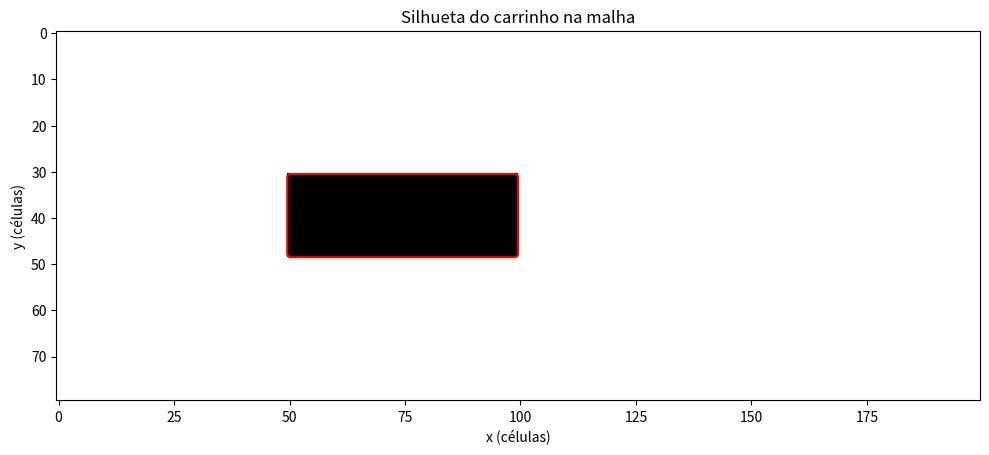
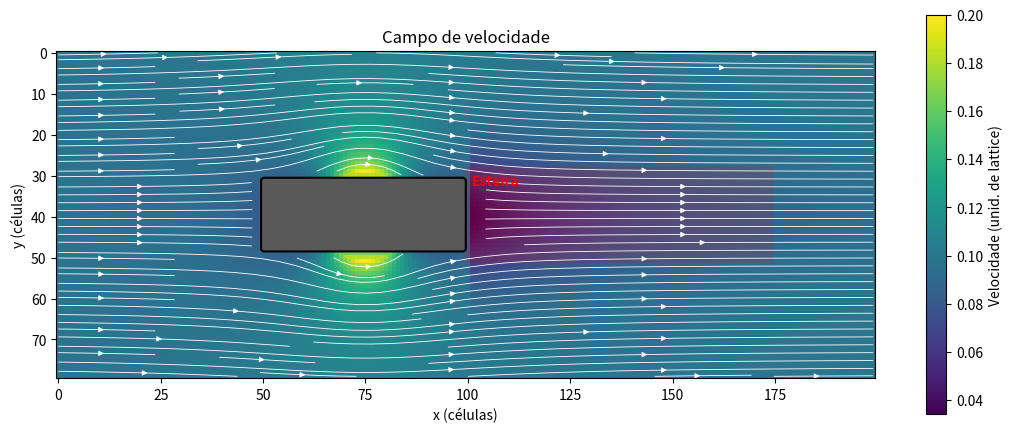
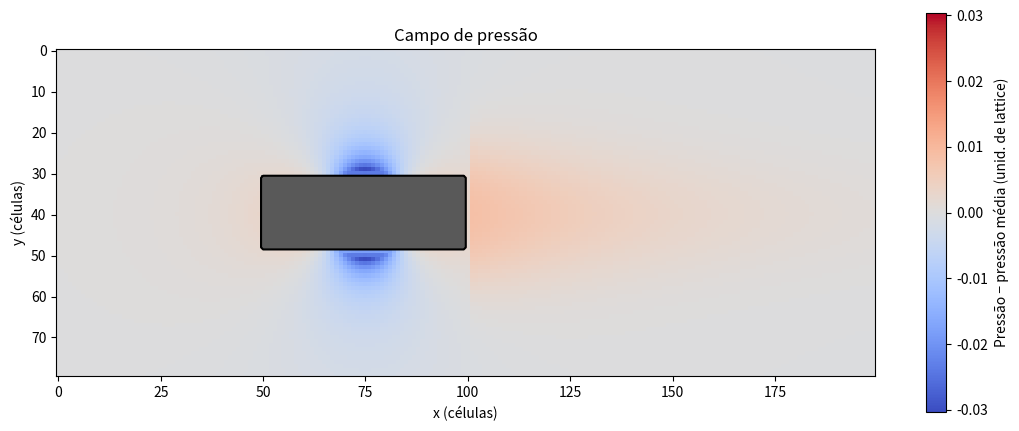
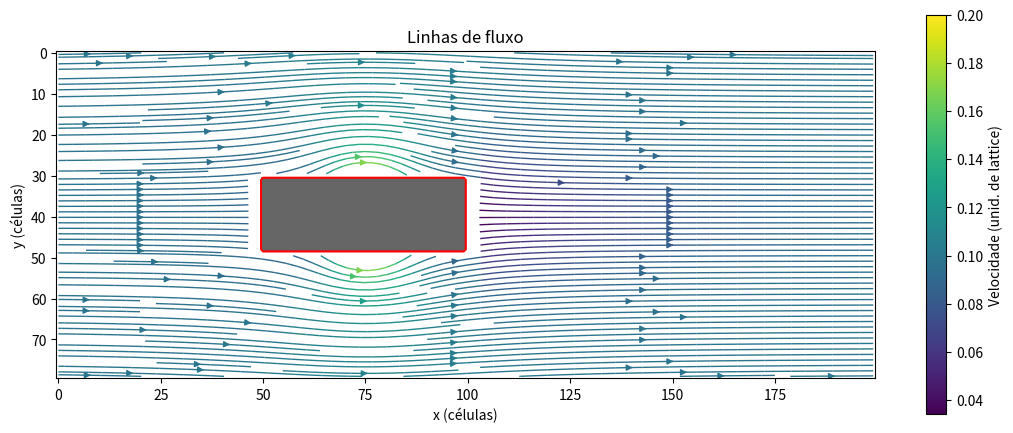
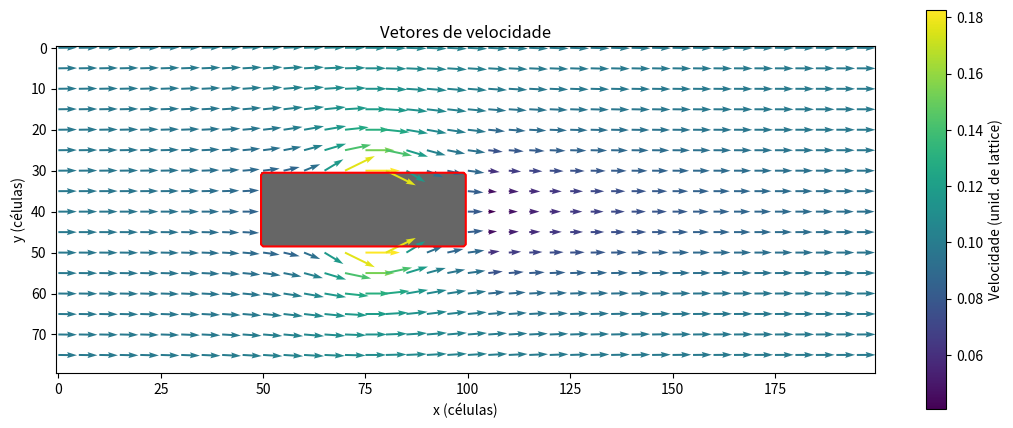
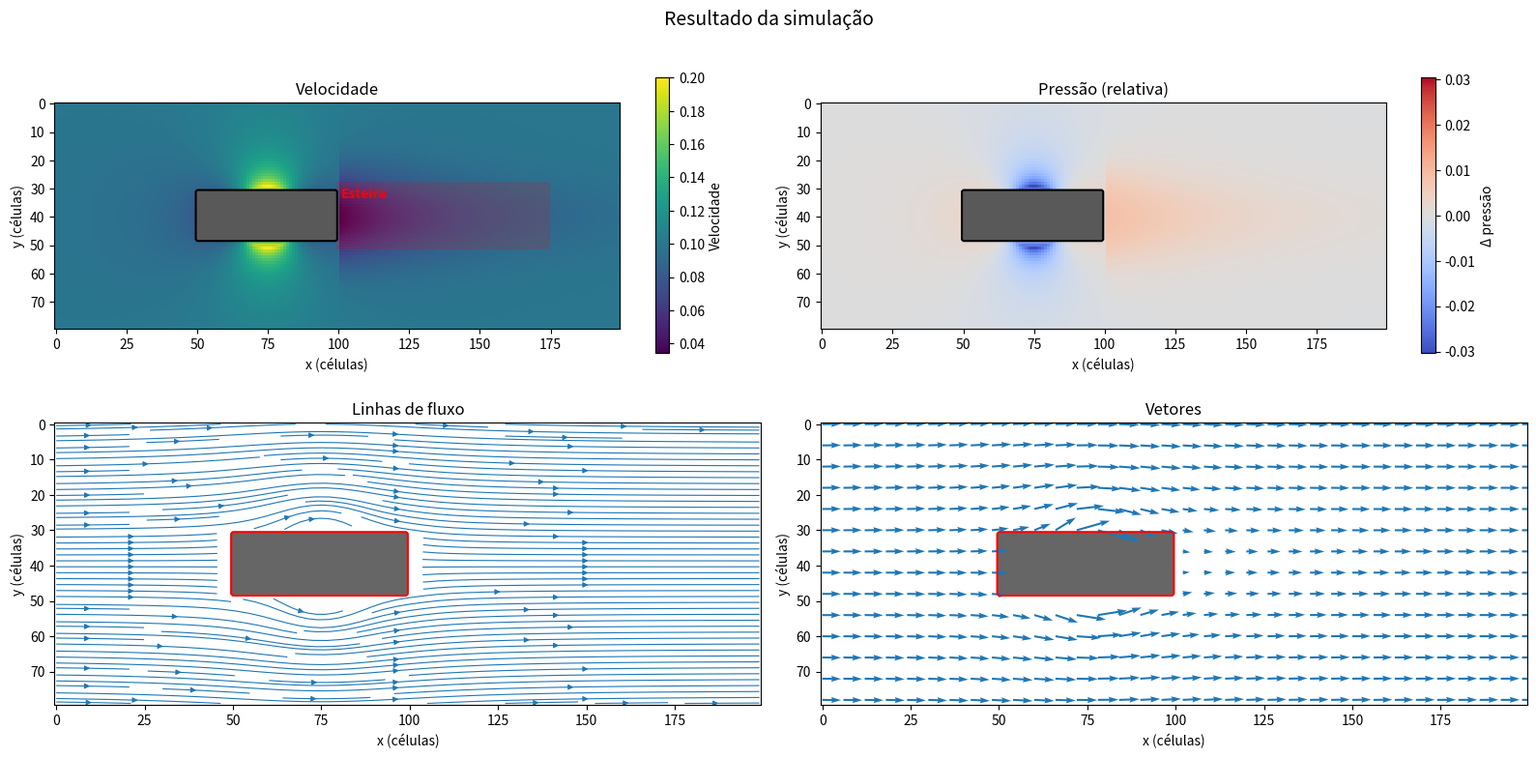
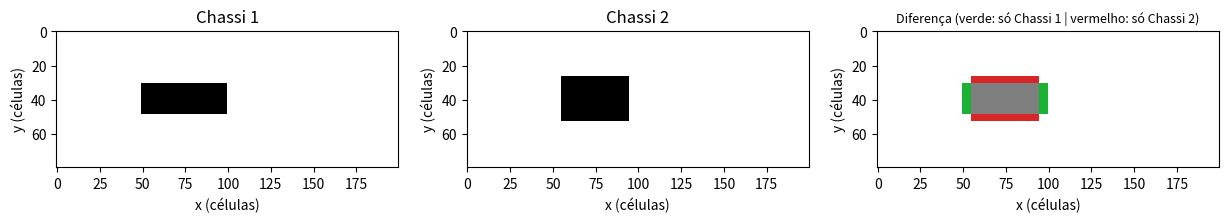
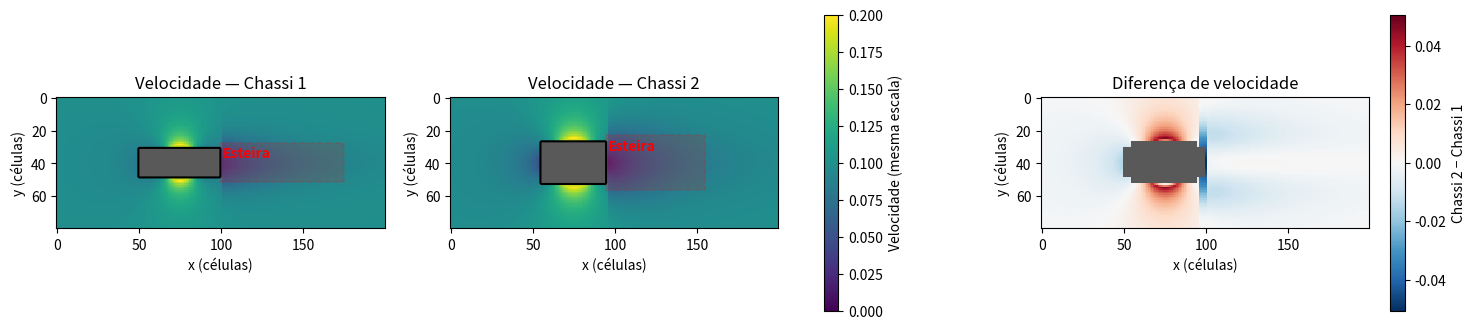

Generate these figures, in order, with matplotlib:
"""
visualization.py — Visualização do túnel de vento (Projeto 17)

Este módulo NÃO calcula CFD. Ele recebe os resultados do solver
(rho, ux, uy) e a máscara do carrinho (mask) e apenas os desenha.

Convenções (iguais às do restante do projeto):
    - Todas as matrizes têm formato (ny, nx): linha = y, coluna = x.
    - A linha 0 fica no TOPO, como em uma imagem (mesma convenção do geometry.py).
    - O vento entra pela ESQUERDA e sai pela DIREITA (esteira fica à direita do carrinho).
    - mask é booleana: True = carrinho, False = ar.

Uso a partir do main.py:
    import visualization as viz
    viz.gerar_todos_os_graficos(rho, ux, uy, mask, pasta_saida="resultados")
"""

from pathlib import Path

import matplotlib.pyplot as plt
import numpy as np
from matplotlib.patches import Rectangle


# ============================================================
# FUNÇÕES AUXILIARES
# ============================================================

def _preparar_mascara(mask):
    """Garante que a máscara é uma matriz booleana."""
    return np.asarray(mask).astype(bool)


def calcular_velocidade(ux, uy):
    """Magnitude da velocidade: v = sqrt(ux² + uy²)."""
    return np.sqrt(np.asarray(ux) ** 2 + np.asarray(uy) ** 2)


def calcular_pressao(rho):
    """
    Pressão no D2Q9: p = cs² * rho, com cs² = 1/3.

    Se o metrics.py já entregar a pressão pronta, passe-a diretamente
    para mostrar_pressao(..., pressao=...) e esta função não é usada.
    """
    return np.asarray(rho) / 3.0


def _campo_com_mascara(campo, mask):
    """Esconde (mascara) as células do carrinho para elas não 'sujarem' a escala de cores."""
    return np.ma.masked_where(mask, campo)


def _cmap_com_carro(nome, cor_carro="0.35"):
    """Cópia do colormap em que as células mascaradas aparecem em cinza."""
    cmap = plt.get_cmap(nome).copy()
    cmap.set_bad(cor_carro)
    return cmap


def _desenhar_contorno_carro(ax, mask, cor="black", espessura=1.5):
    """Desenha o contorno do carrinho. Só desenha se houver carrinho na máscara."""
    if mask.any() and not mask.all():
        ax.contour(mask.astype(float), levels=[0.5], colors=cor, linewidths=espessura)


def _limites_do_carro(mask):
    """Retorna (x_min, x_max, y_min, y_max) do carrinho, ou None se a máscara estiver vazia."""
    ys, xs = np.nonzero(mask)
    if xs.size == 0:
        return None
    return xs.min(), xs.max(), ys.min(), ys.max()


def _grade(mask):
    """Grade X, Y no mesmo sistema de coordenadas do imshow."""
    ny, nx = mask.shape
    return np.meshgrid(np.arange(nx), np.arange(ny))


def _finalizar(fig, titulo, salvar_em=None, dpi=200):
    """Título, layout e salvamento. Não chama plt.show() (isso fica para o final / main.py)."""
    ax = fig.axes[0]
    ax.set_title(titulo)
    ax.set_xlabel("x (células)")
    ax.set_ylabel("y (células)")
    fig.tight_layout()
    if salvar_em is not None:
        salvar_em = Path(salvar_em)
        salvar_em.parent.mkdir(parents=True, exist_ok=True)
        fig.savefig(salvar_em, dpi=dpi, bbox_inches="tight")
    return fig


# ============================================================
# ESTEIRA (WAKE)
# ============================================================

def desenhar_esteira(ax, mask, comprimento_rel=1.5, margem_rel=0.15, cor="red"):
    """
    Destaca a região de esteira ATRÁS do carrinho (lado direito).

    A região é calculada a partir da própria máscara (e não mais fixa em x=4..5):
        - começa na traseira do carrinho;
        - tem comprimento = comprimento_rel * comprimento do carrinho;
        - tem altura do carrinho + margem_rel de folga em cima e embaixo.
    """
    ny, nx = mask.shape
    limites = _limites_do_carro(mask)
    if limites is None:
        return

    x_min, x_max, y_min, y_max = limites
    comp_carro = x_max - x_min + 1
    alt_carro = y_max - y_min + 1

    x_ini = x_max + 0.5
    x_fim = min(x_ini + comprimento_rel * comp_carro, nx - 0.5)
    folga = margem_rel * alt_carro
    y_ini = max(y_min - folga - 0.5, -0.5)
    y_fim = min(y_max + folga + 0.5, ny - 0.5)

    ax.add_patch(
        Rectangle(
            (x_ini, y_ini),
            x_fim - x_ini,
            y_fim - y_ini,
            facecolor=cor,
            edgecolor=cor,
            alpha=0.15,
            linestyle="--",
            linewidth=1.2,
        )
    )
    ax.text(
        x_ini + 0.02 * (x_fim - x_ini),
        y_ini + 0.08 * (y_fim - y_ini),
        "Esteira",
        color=cor,
        fontsize=10,
        fontweight="bold",
        va="top",
    )


# ============================================================
# 1) SILHUETA DO CARRINHO NA MALHA
# ============================================================

def mostrar_silhueta(mask, salvar_em=None):
    """Mostra a máscara (carrinho x ar) como o solver a enxerga."""
    mask = _preparar_mascara(mask)
    fig, ax = plt.subplots(figsize=(10, 5))

    ax.imshow(mask, cmap="gray_r", interpolation="nearest")
    _desenhar_contorno_carro(ax, mask, cor="red")

    return _finalizar(fig, "Silhueta do carrinho na malha", salvar_em)


# ============================================================
# 2) CAMPO DE VELOCIDADE
# ============================================================

def mostrar_velocidade(ux, uy, mask, velocidade=None, com_linhas=True,
                       com_esteira=True, salvar_em=None):
    """
    Mapa de cores da velocidade resultante, com linhas de corrente por cima.

    velocidade: opcional. Se o metrics.py já calculou, passe aqui;
                caso contrário é calculada como sqrt(ux² + uy²).
    """
    mask = _preparar_mascara(mask)
    if velocidade is None:
        velocidade = calcular_velocidade(ux, uy)

    fig, ax = plt.subplots(figsize=(11, 5))

    imagem = ax.imshow(
        _campo_com_mascara(velocidade, mask),
        cmap=_cmap_com_carro("viridis"),
        interpolation="nearest",
    )
    fig.colorbar(imagem, ax=ax, label="Velocidade (unid. de lattice)", shrink=0.85)

    if com_linhas:
        X, Y = _grade(mask)
        ax.streamplot(
            X, Y,
            _campo_com_mascara(ux, mask),
            _campo_com_mascara(uy, mask),
            color="white", linewidth=0.6, density=1.4, arrowsize=0.8,
        )

    _desenhar_contorno_carro(ax, mask)
    if com_esteira:
        desenhar_esteira(ax, mask)

    return _finalizar(fig, "Campo de velocidade", salvar_em)


# ============================================================
# 3) CAMPO DE PRESSÃO
# ============================================================

def mostrar_pressao(rho, mask, pressao=None, relativa=True, salvar_em=None):
    """
    Mapa de pressão.

    rho:      densidade vinda do solver (usada se 'pressao' não for passada,
              com p = rho/3 conforme o D2Q9).
    pressao:  opcional, caso o metrics.py já tenha calculado.
    relativa: se True, mostra p - p_médio_do_ar com colormap divergente.
              No LBM a densidade fica perto de 1, então a variação absoluta
              é minúscula e o gráfico ficaria "chapado"; a versão relativa
              deixa claro onde há sobrepressão (frente) e sucção (topo/traseira).
    """
    mask = _preparar_mascara(mask)
    if pressao is None:
        pressao = calcular_pressao(rho)
    pressao = np.asarray(pressao, dtype=float)

    if relativa:
        campo = pressao - pressao[~mask].mean()
        limite = np.abs(campo[~mask]).max()
        limite = limite if limite > 0 else 1.0
        cmap = _cmap_com_carro("coolwarm")
        kwargs = dict(vmin=-limite, vmax=limite)
        rotulo = "Pressão − pressão média (unid. de lattice)"
    else:
        campo = pressao
        cmap = _cmap_com_carro("plasma")
        kwargs = {}
        rotulo = "Pressão (unid. de lattice)"

    fig, ax = plt.subplots(figsize=(11, 5))
    imagem = ax.imshow(
        _campo_com_mascara(campo, mask), cmap=cmap, interpolation="nearest", **kwargs
    )
    fig.colorbar(imagem, ax=ax, label=rotulo, shrink=0.85)
    _desenhar_contorno_carro(ax, mask)

    return _finalizar(fig, "Campo de pressão", salvar_em)


# ============================================================
# 4) LINHAS DE FLUXO (LINHAS DE CORRENTE)
# ============================================================

def mostrar_linhas_fluxo(ux, uy, mask, velocidade=None, densidade=2.0, salvar_em=None):
    """Linhas de corrente coloridas pela velocidade local."""
    mask = _preparar_mascara(mask)
    if velocidade is None:
        velocidade = calcular_velocidade(ux, uy)

    X, Y = _grade(mask)
    fig, ax = plt.subplots(figsize=(11, 5))

    # Fundo cinza claro só para o carrinho aparecer preenchido
    ax.imshow(mask, cmap="Greys", alpha=0.6, interpolation="nearest")

    linhas = ax.streamplot(
        X, Y,
        _campo_com_mascara(ux, mask),
        _campo_com_mascara(uy, mask),
        color=_campo_com_mascara(velocidade, mask),
        cmap="viridis",
        density=densidade,
        linewidth=1.0,
        arrowsize=0.9,
    )
    fig.colorbar(linhas.lines, ax=ax, label="Velocidade (unid. de lattice)", shrink=0.85)
    _desenhar_contorno_carro(ax, mask, cor="red")

    ax.set_xlim(-0.5, mask.shape[1] - 0.5)
    ax.set_ylim(mask.shape[0] - 0.5, -0.5)  # mantém linha 0 no topo, como o imshow

    return _finalizar(fig, "Linhas de fluxo", salvar_em)


# ============================================================
# 5) VETORES DE VELOCIDADE
# ============================================================

def mostrar_vetores(ux, uy, mask, velocidade=None, passo=None, salvar_em=None):
    """
    Campo vetorial (quiver) com setas coloridas pela velocidade.

    passo: mostra 1 seta a cada 'passo' células. Se None, é escolhido
           automaticamente para ficar com ~40 setas na maior dimensão.
    """
    mask = _preparar_mascara(mask)
    ux = np.asarray(ux, dtype=float)
    uy = np.asarray(uy, dtype=float)
    if velocidade is None:
        velocidade = calcular_velocidade(ux, uy)

    ny, nx = mask.shape
    if passo is None:
        passo = max(1, max(nx, ny) // 40)

    X, Y = _grade(mask)
    sel = (slice(None, None, passo), slice(None, None, passo))
    fora_do_carro = ~mask[sel]

    fig, ax = plt.subplots(figsize=(11, 5))
    ax.imshow(mask, cmap="Greys", alpha=0.6, interpolation="nearest")

    setas = ax.quiver(
        X[sel][fora_do_carro],
        Y[sel][fora_do_carro],
        ux[sel][fora_do_carro],
        uy[sel][fora_do_carro],
        velocidade[sel][fora_do_carro],
        cmap="viridis",
        angles="xy",
        scale_units="xy",
        scale=None,
    )
    fig.colorbar(setas, ax=ax, label="Velocidade (unid. de lattice)", shrink=0.85)
    _desenhar_contorno_carro(ax, mask, cor="red")

    ax.set_xlim(-0.5, nx - 0.5)
    ax.set_ylim(ny - 0.5, -0.5)

    return _finalizar(fig, "Vetores de velocidade", salvar_em)


# ============================================================
# 6) PAINEL COMPLETO (4 gráficos em uma figura)
# ============================================================

def mostrar_painel(rho, ux, uy, mask, titulo="Resultado da simulação", salvar_em=None):
    """Resumo visual em uma única figura: velocidade, pressão, linhas de fluxo e vetores."""
    mask = _preparar_mascara(mask)
    velocidade = calcular_velocidade(ux, uy)
    pressao = calcular_pressao(rho)
    ny, nx = mask.shape
    X, Y = _grade(mask)

    fig, axes = plt.subplots(2, 2, figsize=(16, 8))

    # Velocidade
    ax = axes[0, 0]
    im = ax.imshow(_campo_com_mascara(velocidade, mask),
                   cmap=_cmap_com_carro("viridis"), interpolation="nearest")
    fig.colorbar(im, ax=ax, shrink=0.8, label="Velocidade")
    _desenhar_contorno_carro(ax, mask)
    desenhar_esteira(ax, mask)
    ax.set_title("Velocidade")

    # Pressão relativa
    ax = axes[0, 1]
    rel = pressao - pressao[~mask].mean()
    lim = max(np.abs(rel[~mask]).max(), 1e-12)
    im = ax.imshow(_campo_com_mascara(rel, mask), cmap=_cmap_com_carro("coolwarm"),
                   vmin=-lim, vmax=lim, interpolation="nearest")
    fig.colorbar(im, ax=ax, shrink=0.8, label="Δ pressão")
    _desenhar_contorno_carro(ax, mask)
    ax.set_title("Pressão (relativa)")

    # Linhas de fluxo
    ax = axes[1, 0]
    ax.imshow(mask, cmap="Greys", alpha=0.6, interpolation="nearest")
    ax.streamplot(X, Y, _campo_com_mascara(ux, mask), _campo_com_mascara(uy, mask),
                  color="tab:blue", density=1.6, linewidth=0.8, arrowsize=0.8)
    _desenhar_contorno_carro(ax, mask, cor="red")
    ax.set_xlim(-0.5, nx - 0.5)
    ax.set_ylim(ny - 0.5, -0.5)
    ax.set_title("Linhas de fluxo")

    # Vetores
    ax = axes[1, 1]
    passo = max(1, max(nx, ny) // 30)
    sel = (slice(None, None, passo), slice(None, None, passo))
    ok = ~mask[sel]
    ax.imshow(mask, cmap="Greys", alpha=0.6, interpolation="nearest")
    ax.quiver(X[sel][ok], Y[sel][ok], np.asarray(ux)[sel][ok], np.asarray(uy)[sel][ok],
              angles="xy", scale_units="xy", scale=None, color="tab:blue")
    _desenhar_contorno_carro(ax, mask, cor="red")
    ax.set_xlim(-0.5, nx - 0.5)
    ax.set_ylim(ny - 0.5, -0.5)
    ax.set_title("Vetores")

    for ax in axes.flat:
        ax.set_xlabel("x (células)")
        ax.set_ylabel("y (células)")

    fig.suptitle(titulo, fontsize=14)
    fig.tight_layout()
    if salvar_em is not None:
        salvar_em = Path(salvar_em)
        salvar_em.parent.mkdir(parents=True, exist_ok=True)
        fig.savefig(salvar_em, dpi=200, bbox_inches="tight")
    return fig


# ============================================================
# 7) COMPARAÇÃO ENTRE DOIS CHASSIS
# ============================================================

def comparar_chassis(mask_1, mask_2, resultado_1=None, resultado_2=None,
                     nome_1="Chassi 1", nome_2="Chassi 2", salvar_em=None):
    """
    Compara dois chassis lado a lado.

    Só com as máscaras: mostra as duas silhuetas e onde elas diferem.

    Com resultado_1 / resultado_2 (dicionários {"ux": ..., "uy": ...}, opcionalmente
    "rho"): mostra também o campo de velocidade de cada um NA MESMA ESCALA DE CORES
    (sem isso a comparação visual engana) e a diferença de velocidade entre os dois.
    As duas simulações precisam ter a mesma malha.
    """
    mask_1 = _preparar_mascara(mask_1)
    mask_2 = _preparar_mascara(mask_2)
    if mask_1.shape != mask_2.shape:
        raise ValueError(
            f"As máscaras precisam ter o mesmo tamanho: {mask_1.shape} x {mask_2.shape}"
        )

    com_campos = resultado_1 is not None and resultado_2 is not None

    if not com_campos:
        fig, axes = plt.subplots(1, 3, figsize=(15, 4.5))
        axes[0].imshow(mask_1, cmap="gray_r", interpolation="nearest")
        axes[0].set_title(nome_1)
        axes[1].imshow(mask_2, cmap="gray_r", interpolation="nearest")
        axes[1].set_title(nome_2)

        # Diferença: verde = só no chassi 1, vermelho = só no chassi 2, cinza = nos dois
        dif = np.zeros(mask_1.shape + (3,))
        dif[mask_1 & mask_2] = (0.5, 0.5, 0.5)
        dif[mask_1 & ~mask_2] = (0.1, 0.7, 0.2)
        dif[~mask_1 & mask_2] = (0.85, 0.15, 0.15)
        dif[~mask_1 & ~mask_2] = (1, 1, 1)
        axes[2].imshow(dif, interpolation="nearest")
        axes[2].set_title(f"Diferença (verde: só {nome_1} | vermelho: só {nome_2})", fontsize=9)

        for ax in axes:
            ax.set_xlabel("x (células)")
            ax.set_ylabel("y (células)")
    else:
        v1 = calcular_velocidade(resultado_1["ux"], resultado_1["uy"])
        v2 = calcular_velocidade(resultado_2["ux"], resultado_2["uy"])
        if v1.shape != v2.shape:
            raise ValueError("As duas simulações precisam ter a mesma malha.")

        vmax = max(v1[~mask_1].max(), v2[~mask_2].max())
        fig, axes = plt.subplots(1, 3, figsize=(18, 4.8))

        for ax, v, m, nome in ((axes[0], v1, mask_1, nome_1), (axes[1], v2, mask_2, nome_2)):
            im = ax.imshow(_campo_com_mascara(v, m), cmap=_cmap_com_carro("viridis"),
                           vmin=0, vmax=vmax, interpolation="nearest")
            _desenhar_contorno_carro(ax, m)
            desenhar_esteira(ax, m)
            ax.set_title(f"Velocidade — {nome}")
        fig.colorbar(im, ax=axes[:2], shrink=0.8, label="Velocidade (mesma escala)")

        # Diferença só onde nenhum dos dois é carrinho
        dif = np.ma.masked_where(mask_1 | mask_2, v2 - v1)
        lim = max(np.abs(dif).max(), 1e-12)
        im = axes[2].imshow(dif, cmap=_cmap_com_carro("RdBu_r"), vmin=-lim, vmax=lim,
                            interpolation="nearest")
        fig.colorbar(im, ax=axes[2], shrink=0.8, label=f"{nome_2} − {nome_1}")
        axes[2].set_title("Diferença de velocidade")

        for ax in axes:
            ax.set_xlabel("x (células)")
            ax.set_ylabel("y (células)")

    if salvar_em is not None:
        salvar_em = Path(salvar_em)
        salvar_em.parent.mkdir(parents=True, exist_ok=True)
        fig.savefig(salvar_em, dpi=200, bbox_inches="tight")
    return fig


# ============================================================
# GERA TUDO DE UMA VEZ (é isto que o main.py deve chamar)
# ============================================================

def gerar_todos_os_graficos(rho, ux, uy, mask, pasta_saida="resultados", mostrar=False):
    """Gera e salva todos os gráficos em 'pasta_saida'. Retorna a lista de arquivos."""
    pasta = Path(pasta_saida)
    pasta.mkdir(parents=True, exist_ok=True)
    mask = _preparar_mascara(mask)

    arquivos = {
        "silhueta.png": lambda p: mostrar_silhueta(mask, salvar_em=p),
        "campo_velocidade.png": lambda p: mostrar_velocidade(ux, uy, mask, salvar_em=p),
        "campo_pressao.png": lambda p: mostrar_pressao(rho, mask, salvar_em=p),
        "linhas_fluxo.png": lambda p: mostrar_linhas_fluxo(ux, uy, mask, salvar_em=p),
        "vetores_velocidade.png": lambda p: mostrar_vetores(ux, uy, mask, salvar_em=p),
        "painel_completo.png": lambda p: mostrar_painel(rho, ux, uy, mask, salvar_em=p),
    }

    salvos = []
    for nome, criar in arquivos.items():
        caminho = pasta / nome
        fig = criar(caminho)
        salvos.append(caminho)
        if not mostrar:
            plt.close(fig)  # libera memória quando não for exibir

    if mostrar:
        plt.show()
    return salvos


# ============================================================
# DADOS FICTÍCIOS PARA TESTE (só rodam com: python visualization.py)
# ============================================================

def _gerar_dados_teste(nx=200, ny=80, altura_carro=18, comprimento_carro=50, x0=50):
    """
    Campo sintético parecido com um escoamento ao redor de um obstáculo:
    escoamento potencial em volta de um cilindro + déficit de velocidade
    na esteira. NÃO é física de verdade — serve apenas para testar os gráficos.
    """
    U = 0.1
    y_idx, x_idx = np.mgrid[0:ny, 0:nx].astype(float)

    mask = np.zeros((ny, nx), dtype=bool)
    yc = ny // 2
    mask[yc - altura_carro // 2: yc + altura_carro // 2, x0: x0 + comprimento_carro] = True

    xc = x0 + comprimento_carro / 2
    a = altura_carro / 2 + 2
    dx, dy = x_idx - xc, y_idx - yc
    r2 = np.maximum(dx ** 2 + dy ** 2, a ** 2)

    ux = U * (1 - a ** 2 * (dx ** 2 - dy ** 2) / r2 ** 2)
    uy = -U * a ** 2 * 2 * dx * dy / r2 ** 2

    # Déficit de velocidade na esteira (atrás do carrinho)
    atras = np.clip((x_idx - (x0 + comprimento_carro)) / 40.0, 0, None)
    deficit = 0.6 * np.exp(-atras) * np.exp(-(dy / (altura_carro * 0.8)) ** 2) * (x_idx > x0 + comprimento_carro)
    ux = ux * (1 - deficit)

    ux[mask] = 0.0
    uy[mask] = 0.0

    v2 = ux ** 2 + uy ** 2
    rho = 1.0 + 3.0 * (U ** 2 - v2)  # Bernoulli "de brincadeira": mais velocidade, menos pressão
    return rho, ux, uy, mask


if __name__ == "__main__":
    rho, ux, uy, mask = _gerar_dados_teste()

    # Segundo chassi: mais alto e mais curto, só para testar a comparação
    rho2, ux2, uy2, mask2 = _gerar_dados_teste(altura_carro=26, comprimento_carro=40, x0=55)

    gerar_todos_os_graficos(rho, ux, uy, mask, pasta_saida="resultados_teste")

    comparar_chassis(mask, mask2, salvar_em="resultados_teste/comparacao_mascaras.png")
    comparar_chassis(
        mask, mask2,
        resultado_1={"ux": ux, "uy": uy},
        resultado_2={"ux": ux2, "uy": uy2},
        salvar_em="resultados_teste/comparacao_campos.png",
    )

    print("Gráficos de teste salvos em ./resultados_teste/")
    plt.show()
